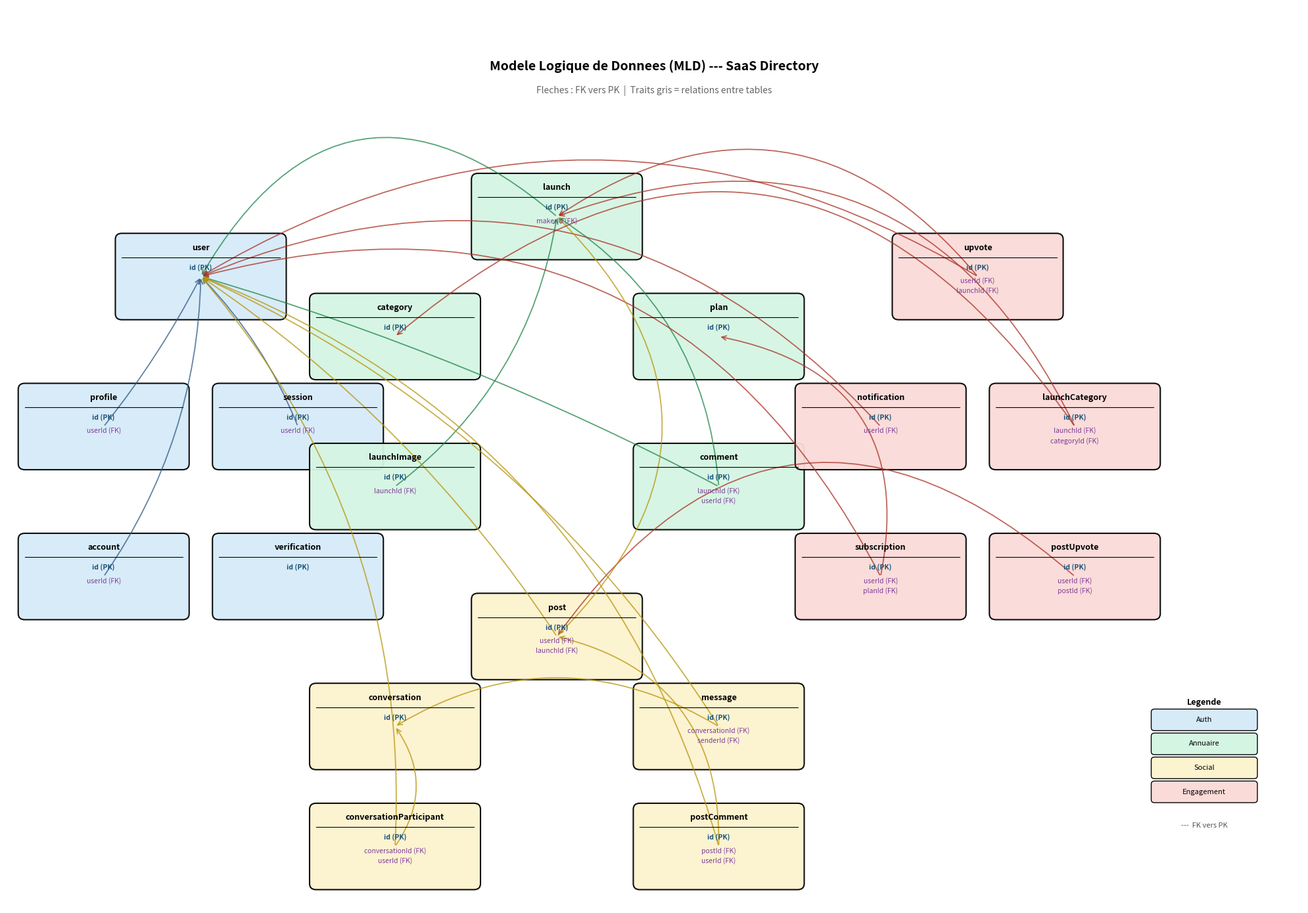

This chart was generated by the following Python code:
import matplotlib
matplotlib.use('Agg')
import matplotlib.pyplot as plt
from matplotlib.patches import FancyBboxPatch, FancyArrowPatch
import numpy as np

fig, ax = plt.subplots(figsize=(20, 14))
ax.set_xlim(0, 20)
ax.set_ylim(-0.5, 14.5)
ax.axis('off')

ax.text(10, 13.5, 'Modele Logique de Donnees (MLD) --- SaaS Directory',
        ha='center', va='center', fontsize=14, fontweight='bold')
ax.text(10, 13.1, 'Fleches : FK vers PK  |  Traits gris = relations entre tables',
        ha='center', va='center', fontsize=10, color='#666666')

auth_c = '#D6EAF8'
ann_c  = '#D5F5E3'
soc_c  = '#FCF3CF'
eng_c  = '#FADBD8'

# Table definitions: (x, y, color, name, [PK fields], [FK fields])
tables = {
    'user':                   (3.0, 10.0, auth_c, ['id: PK'], []),
    'profile':                (1.5,  7.5, auth_c, ['id: PK'], ['userId: FK']),
    'session':                (4.5,  7.5, auth_c, ['id: PK'], ['userId: FK']),
    'account':                (1.5,  5.0, auth_c, ['id: PK'], ['userId: FK']),
    'verification':           (4.5,  5.0, auth_c, ['id: PK'], []),

    'launch':                 (8.5, 11.0, ann_c,  ['id: PK'], ['makerId: FK']),
    'category':               (6.0,  9.0, ann_c,  ['id: PK'], []),
    'plan':                   (11.0, 9.0, ann_c,  ['id: PK'], []),
    'launchImage':            (6.0,  6.5, ann_c,  ['id: PK'], ['launchId: FK']),
    'comment':                (11.0, 6.5, ann_c,  ['id: PK'], ['launchId: FK', 'userId: FK']),

    'post':                   (8.5,  4.0, soc_c,  ['id: PK'], ['userId: FK', 'launchId: FK']),
    'conversation':           (6.0,  2.5, soc_c,  ['id: PK'], []),
    'message':                (11.0, 2.5, soc_c,  ['id: PK'], ['conversationId: FK', 'senderId: FK']),
    'conversationParticipant':(6.0,  0.5, soc_c,  ['id: PK'], ['conversationId: FK', 'userId: FK']),
    'postComment':            (11.0, 0.5, soc_c,  ['id: PK'], ['postId: FK', 'userId: FK']),

    'upvote':                 (15.0, 10.0, eng_c,  ['id: PK'], ['userId: FK', 'launchId: FK']),
    'notification':           (13.5, 7.5, eng_c,  ['id: PK'], ['userId: FK']),
    'launchCategory':         (16.5, 7.5, eng_c,  ['id: PK'], ['launchId: FK', 'categoryId: FK']),
    'subscription':           (13.5, 5.0, eng_c,  ['id: PK'], ['userId: FK', 'planId: FK']),
    'postUpvote':             (16.5, 5.0, eng_c,  ['id: PK'], ['userId: FK', 'postId: FK']),
}

box_w = 2.6
box_h = 1.4

def draw_table(ax, x, y, color, name, pks, fks, width=box_w, height=box_h):
    box = FancyBboxPatch((x - width/2, y - height/2), width, height,
                         boxstyle='round,pad=0.02,rounding_size=0.1',
                         facecolor=color, edgecolor='black', linewidth=1.5, alpha=0.95)
    ax.add_patch(box)
    ax.text(x, y + height/2 - 0.22, name, ha='center', va='center',
            fontsize=9, fontweight='bold')
    ax.plot([x - width/2 + 0.08, x + width/2 - 0.08], 
            [y + height/2 - 0.38, y + height/2 - 0.38], 'k-', linewidth=0.8)
    line_h = 0.17
    start_y = y + height/2 - 0.55
    for i, pk in enumerate(pks):
        ax.text(x, start_y - i*line_h, pk.replace(': PK', ' (PK)'), 
                ha='center', va='center', fontsize=7.5, fontweight='bold', color='#1A5276')
    offset = len(pks) * line_h + 0.05
    for i, fk in enumerate(fks):
        ax.text(x, start_y - offset - i*line_h, fk.replace(': FK', ' (FK)'), 
                ha='center', va='center', fontsize=7.5, style='italic', color='#7D3C98')
    return x, y, width, height

positions = {}
for name, (x, y, color, pks, fks) in tables.items():
    draw_table(ax, x, y, color, name, pks, fks)
    positions[name] = (x, y)

arrows = [
    ('profile', 'user', ['userId']),
    ('session', 'user', ['userId']),
    ('account', 'user', ['userId']),
    ('launchImage', 'launch', ['launchId']),
    ('comment', 'launch', ['launchId']),
    ('message', 'conversation', ['conversationId']),
    ('conversationParticipant', 'conversation', ['conversationId']),
    ('postComment', 'post', ['postId']),
    ('launchCategory', 'launch', ['launchId']),
    ('subscription', 'plan', ['planId']),
    ('postUpvote', 'post', ['postId']),
    ('launch', 'user', ['makerId']),
    ('comment', 'user', ['userId']),
    ('post', 'user', ['userId']),
    ('message', 'user', ['senderId']),
    ('conversationParticipant', 'user', ['userId']),
    ('postComment', 'user', ['userId']),
    ('upvote', 'user', ['userId']),
    ('notification', 'user', ['userId']),
    ('subscription', 'user', ['userId']),
    ('upvote', 'launch', ['launchId']),
    ('post', 'launch', ['launchId']),
    ('launchCategory', 'category', ['categoryId']),
]

def draw_colored_arrow(ax, x1, y1, x2, y2, color, rad=0.1):
    style = 'arc3,rad=%.2f' % rad
    arrow = FancyArrowPatch((x1, y1), (x2, y2),
                           arrowstyle='->', mutation_scale=12,
                           color=color, linewidth=1.3,
                           connectionstyle=style, alpha=0.75)
    ax.add_patch(arrow)

# Domain arrow colors (darker versions for visibility)
arrow_colors = {
    'user': '#2E5984', 'profile': '#2E5984', 'session': '#2E5984', 'account': '#2E5984', 'verification': '#2E5984',
    'launch': '#1E8449', 'category': '#1E8449', 'plan': '#1E8449', 'launchImage': '#1E8449', 'comment': '#1E8449',
    'post': '#B7950B', 'conversation': '#B7950B', 'message': '#B7950B', 'conversationParticipant': '#B7950B', 'postComment': '#B7950B',
    'upvote': '#A93226', 'notification': '#A93226', 'launchCategory': '#A93226', 'subscription': '#A93226', 'postUpvote': '#A93226',
}

rad_vals = [0.05, 0.1, 0.15, 0.2, 0.25, 0.3, 0.35, 0.4, 0.45, 0.5, 0.55, 0.6]
for i, (src, dst, labels) in enumerate(arrows):
    x1, y1 = positions[src]
    x2, y2 = positions[dst]
    rad = rad_vals[i % len(rad_vals)]
    color = arrow_colors.get(src, '#555555')
    draw_colored_arrow(ax, x1, y1, x2, y2, color, rad=rad)

# Legend
leg_x = 18.5
leg_y = 2.0
ax.text(leg_x, leg_y + 0.9, 'Legende', ha='center', va='center', fontsize=9, fontweight='bold')
ax.add_patch(FancyBboxPatch((leg_x-0.8, leg_y+0.45), 1.6, 0.32, boxstyle='round,pad=0.02,rounding_size=0.05',
                            facecolor=auth_c, edgecolor='black', linewidth=1))
ax.text(leg_x, leg_y+0.61, 'Auth', ha='center', va='center', fontsize=8)
ax.add_patch(FancyBboxPatch((leg_x-0.8, leg_y+0.05), 1.6, 0.32, boxstyle='round,pad=0.02,rounding_size=0.05',
                            facecolor=ann_c, edgecolor='black', linewidth=1))
ax.text(leg_x, leg_y+0.21, 'Annuaire', ha='center', va='center', fontsize=8)
ax.add_patch(FancyBboxPatch((leg_x-0.8, leg_y-0.35), 1.6, 0.32, boxstyle='round,pad=0.02,rounding_size=0.05',
                            facecolor=soc_c, edgecolor='black', linewidth=1))
ax.text(leg_x, leg_y-0.19, 'Social', ha='center', va='center', fontsize=8)
ax.add_patch(FancyBboxPatch((leg_x-0.8, leg_y-0.75), 1.6, 0.32, boxstyle='round,pad=0.02,rounding_size=0.05',
                            facecolor=eng_c, edgecolor='black', linewidth=1))
ax.text(leg_x, leg_y-0.59, 'Engagement', ha='center', va='center', fontsize=8)
ax.text(leg_x, leg_y - 1.15, '---  FK vers PK', ha='center', va='center', fontsize=8, color='#555555')

plt.tight_layout()
plt.savefig('mld_graphical.png', dpi=200, bbox_inches='tight', facecolor='white')
print('mld_graphical done')
